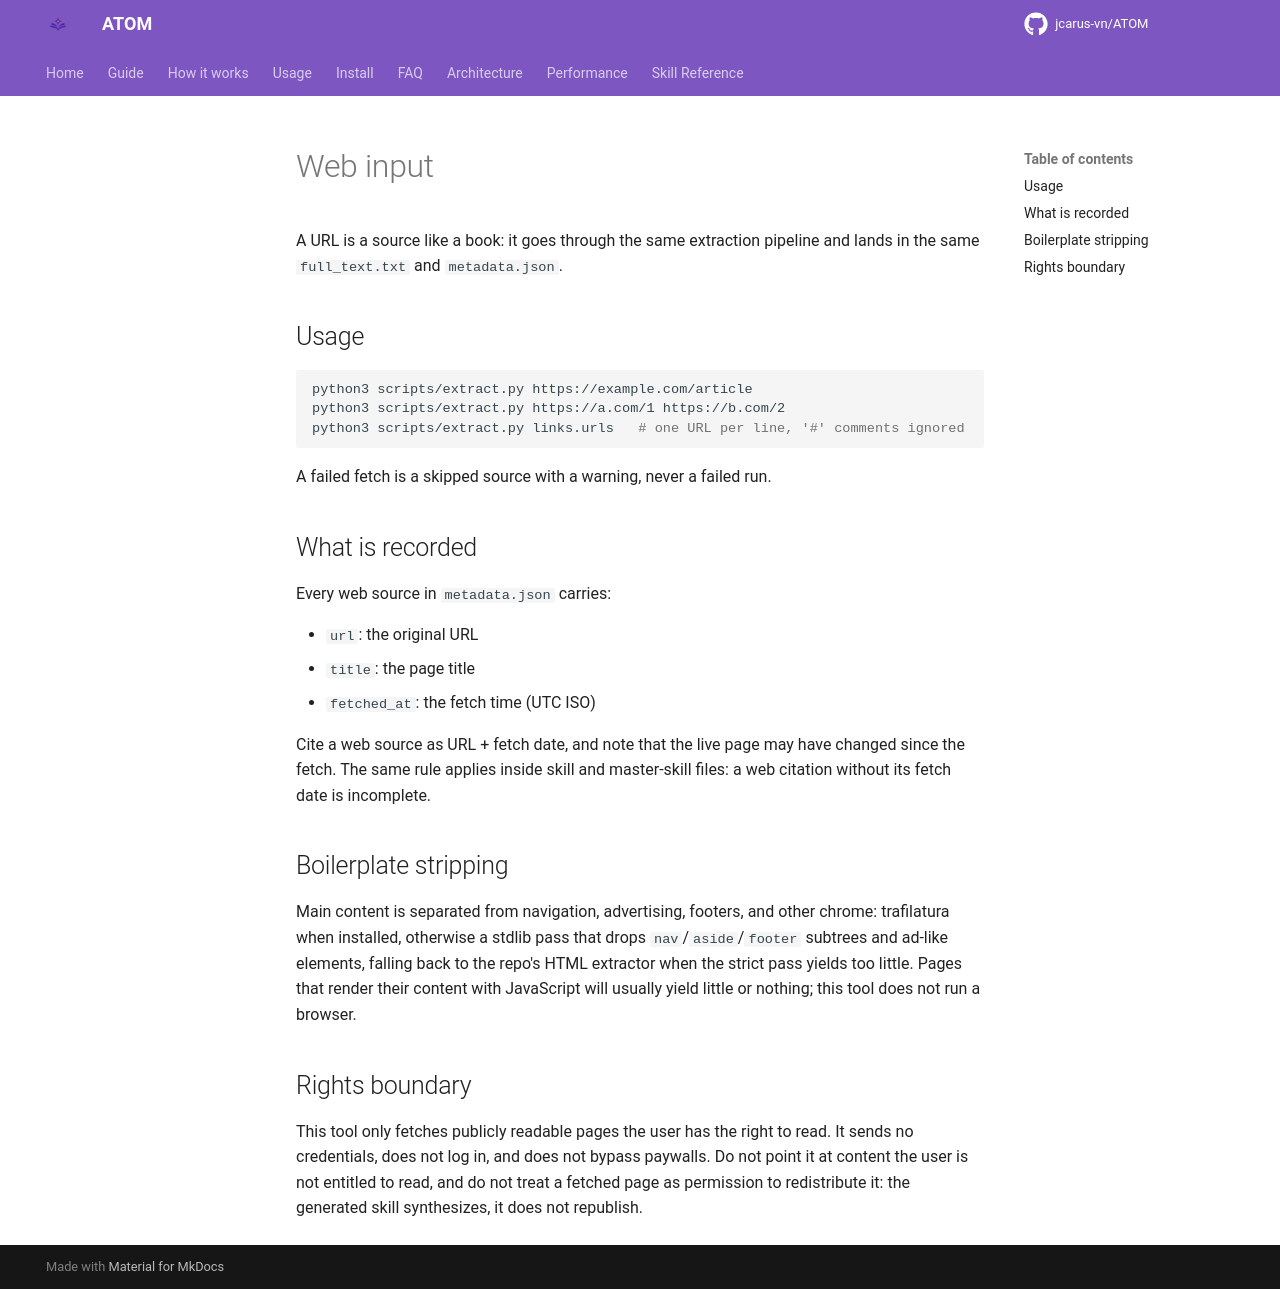

repository: jcarus-vn/ATOM · page: web-input/index.html · generator: mkdocs

# Web input

A URL is a source like a book: it goes through the same extraction
pipeline and lands in the same `full_text.txt` and `metadata.json`.

## Usage

```bash
python3 scripts/extract.py https://example.com/article
python3 scripts/extract.py https://a.com/1 https://b.com/2
python3 scripts/extract.py links.urls   # one URL per line, '#' comments ignored
```

A failed fetch is a skipped source with a warning, never a failed run.

## What is recorded

Every web source in `metadata.json` carries:

- `url`: the original URL
- `title`: the page title
- `fetched_at`: the fetch time (UTC ISO)

Cite a web source as URL + fetch date, and note that the live page may
have changed since the fetch. The same rule applies inside skill and
master-skill files: a web citation without its fetch date is incomplete.

## Boilerplate stripping

Main content is separated from navigation, advertising, footers, and
other chrome: trafilatura when installed, otherwise a stdlib pass that
drops `nav`/`aside`/`footer` subtrees and ad-like elements, falling back
to the repo's HTML extractor when the strict pass yields too little.
Pages that render their content with JavaScript will usually yield
little or nothing; this tool does not run a browser.

## Rights boundary

This tool only fetches publicly readable pages the user has the right
to read. It sends no credentials, does not log in, and does not bypass
paywalls. Do not point it at content the user is not entitled to read,
and do not treat a fetched page as permission to redistribute it: the
generated skill synthesizes, it does not republish.
